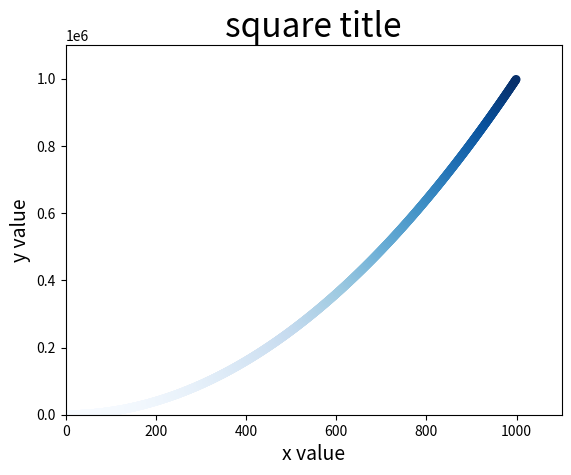

This chart was generated by the following Python code:
import matplotlib.pyplot as plt

#输入点参数
x_values = list(range(1,1000))
y_values = [x**2 for x in x_values]

#生成散点图,默认蓝点黑轮廓，edgecolors=none是删除轮廓的,c=red控制颜色c也可以是RBG色彩号
plt.scatter(x_values, y_values,c = y_values,cmap=plt.cm.Blues,edgecolors='none',s=40)

#设置标题和数轴
plt.title("square title",fontsize=24)
plt.xlabel("x value",fontsize=14)
plt.ylabel("y value",fontsize=14)

#设置每个坐标轴的取值范围
plt.axis([0,1100,0,1100000])

#自动保存命令
plt.savefig('square_plot.png',bbox_inches='tight')